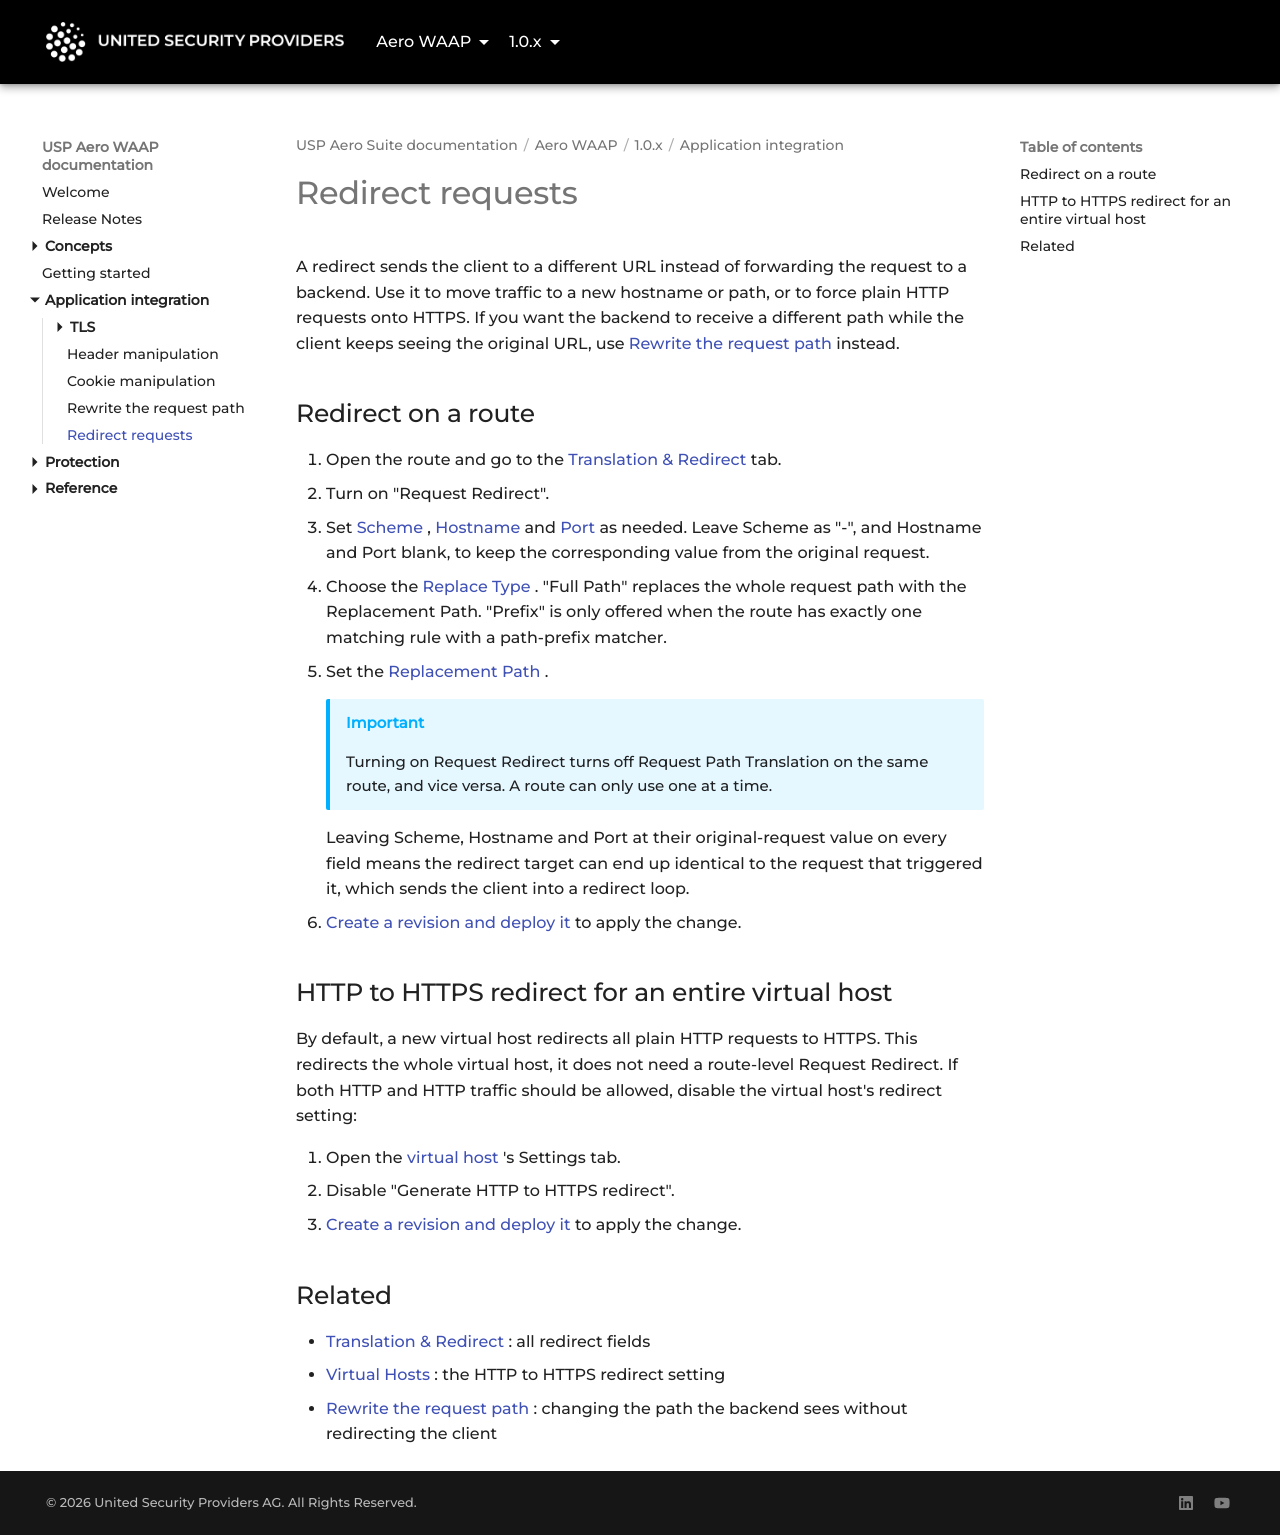

repository: united-security-providers/usp-aero · page: waap/1.0.x/application-integration/redirect/index.html · generator: mkdocs

---
title: "Redirect requests"
weight: 60
---

# Redirect requests

A redirect sends the client to a different URL instead of forwarding the request to a backend. Use
it to move traffic to a new hostname or path, or to force plain HTTP requests onto HTTPS. If you want
the backend to receive a different path while the client keeps seeing the original URL, use
[Rewrite the request path](translation) instead.

## Redirect on a route

1. Open the route and go to the [Translation & Redirect](../reference/gui/vhosts/routes/translation-and-redirect) tab.
2. Turn on "Request Redirect".
3. Set [Scheme](../reference/gui/vhosts/routes/translation-and-redirect#scheme),
   [Hostname](../reference/gui/vhosts/routes/translation-and-redirect#hostname) and
   [Port](../reference/gui/vhosts/routes/translation-and-redirect#port) as needed. Leave Scheme as "-",
   and Hostname and Port blank, to keep the corresponding value from the original request.
4. Choose the [Replace Type](../reference/gui/vhosts/routes/translation-and-redirect#replaceType). "Full
   Path" replaces the whole request path with the Replacement Path. "Prefix" is only offered when the
   route has exactly one matching rule with a path-prefix matcher.
5. Set the [Replacement Path](../reference/gui/vhosts/routes/translation-and-redirect#replacementPath).

    > [!IMPORTANT]
    > Turning on Request Redirect turns off Request Path Translation on the same route, and vice versa. A
    > route can only use one at a time.

    Leaving Scheme, Hostname and Port at their original-request value on every field means the redirect
    target can end up identical to the request that triggered it, which sends the client into a redirect loop.

6. [Create a revision and deploy it](../../../platform/1.0.x/concepts/configuration-lifecycle) to
apply the change.

## HTTP to HTTPS redirect for an entire virtual host

By default, a new virtual host redirects all plain HTTP requests to HTTPS.
This redirects the whole virtual host, it does not need a route-level Request Redirect.
If both HTTP and HTTP traffic should be allowed, disable the virtual host's redirect setting:

1. Open the [virtual host](../reference/gui/vhosts/virtual-hosts)'s Settings tab.
2. Disable "Generate HTTP to HTTPS redirect".
3. [Create a revision and deploy it](../../../platform/1.0.x/concepts/configuration-lifecycle) to
apply the change.

## Related

- [Translation & Redirect](../reference/gui/vhosts/routes/translation-and-redirect): all redirect fields
- [Virtual Hosts](../reference/gui/vhosts/virtual-hosts): the HTTP to HTTPS redirect setting
- [Rewrite the request path](translation): changing the path the backend sees without redirecting
  the client
